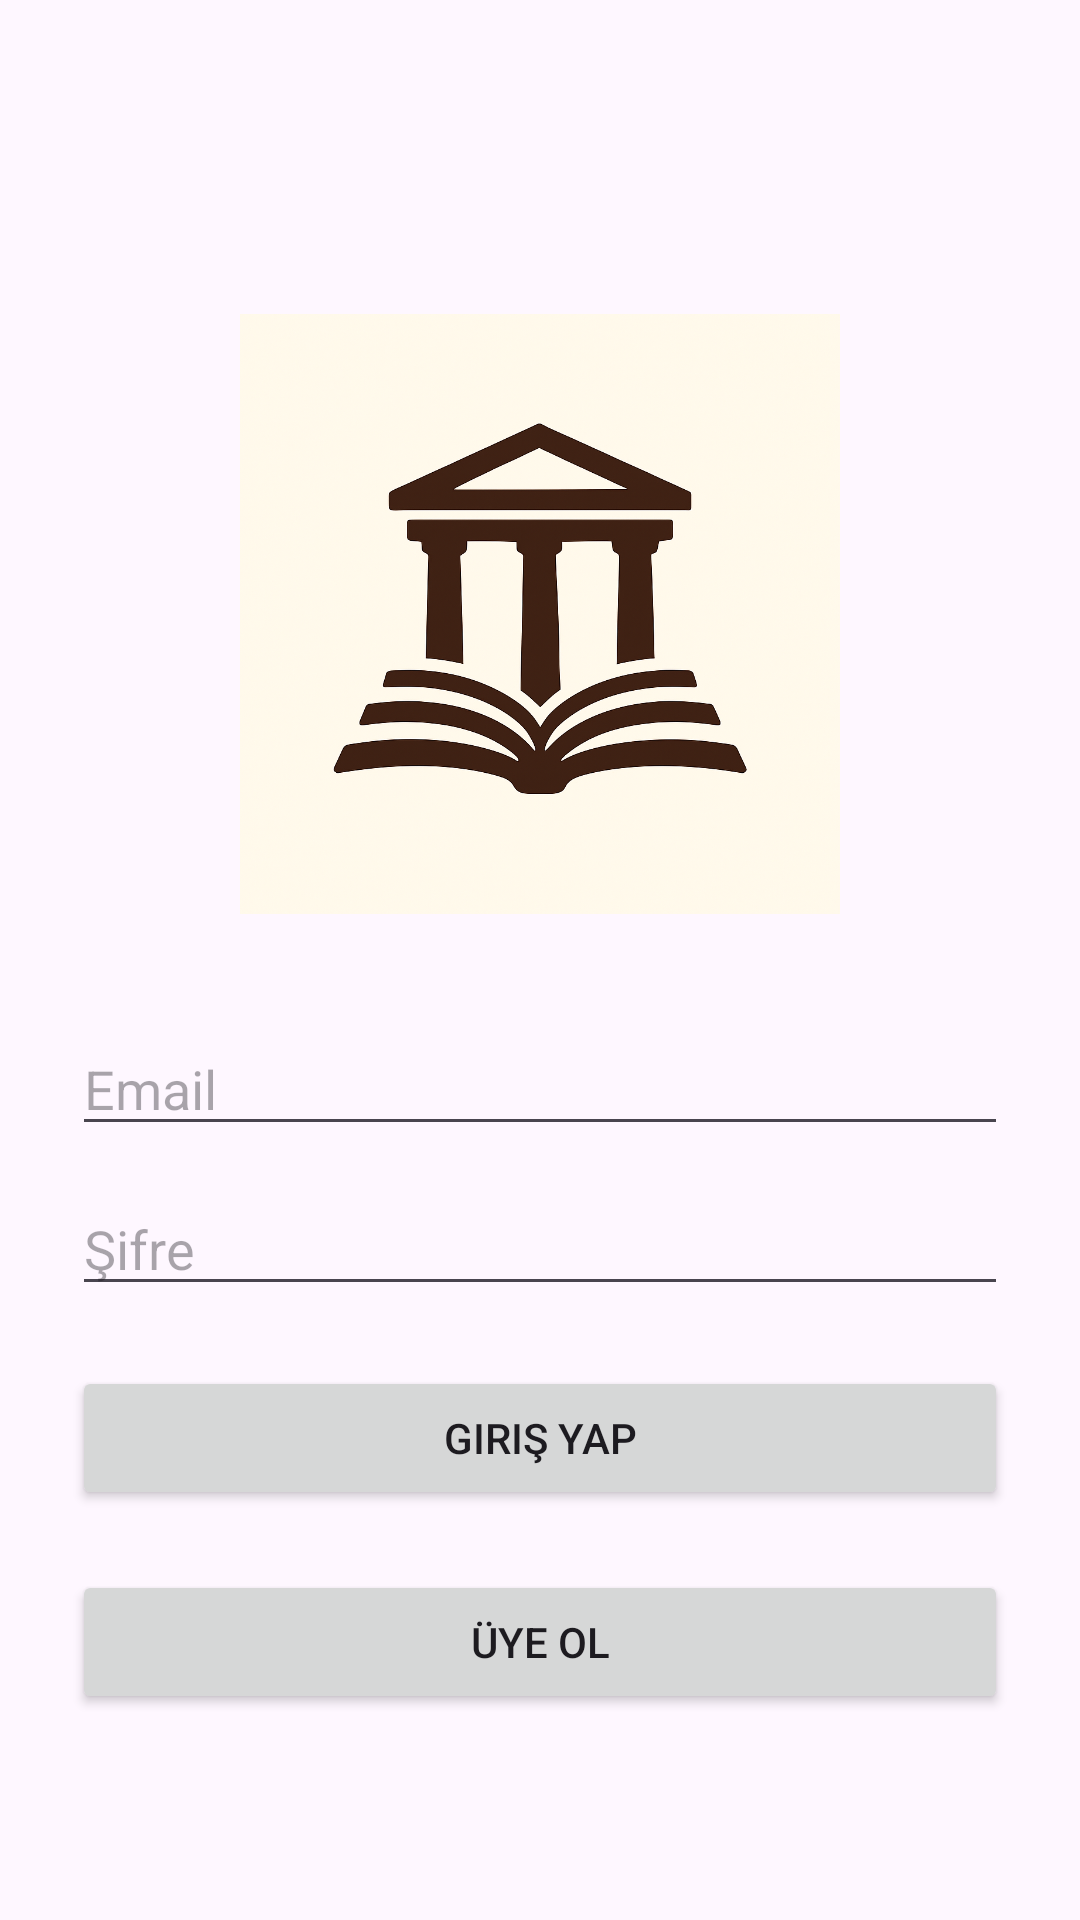

Produce the Android XML layout that renders to this screen, including the resource entries it uses.
<!-- AndroidManifest.xml: application theme Theme.ReadBookLibrary -->
<!-- res/layout/activity_login.xml -->
<?xml version="1.0" encoding="utf-8"?>
<LinearLayout
    xmlns:android="http://schemas.android.com/apk/res/android"
    android:orientation="vertical"
    android:padding="24dp"
    android:gravity="center"
    android:layout_width="match_parent"
    android:layout_height="match_parent">

    <ImageView
        android:layout_width="200dp"
        android:layout_height="200dp"
        android:layout_gravity="center"
        android:layout_margin="36dp"
        android:cropToPadding="true"
        android:background="@color/white"
        android:foregroundGravity="center"
        android:src="@drawable/ic_app_icon" />

    <EditText
        android:id="@+id/emailEt"
        android:hint="Email"
        android:inputType="textEmailAddress"
        android:layout_width="match_parent"
        android:layout_height="wrap_content"/>

    <EditText
        android:id="@+id/passwordEt"
        android:hint="Şifre"
        android:inputType="textPassword"
        android:layout_width="match_parent"
        android:layout_height="wrap_content"
        android:layout_marginTop="12dp"/>

    <Button
        android:id="@+id/loginBtn"
        android:text="Giriş Yap"
        android:layout_width="match_parent"
        android:layout_height="wrap_content"
        android:layout_marginTop="20dp"/>
    <Button
        android:id="@+id/registerButton"
        android:text="Üye Ol"
        android:layout_width="match_parent"
        android:layout_height="wrap_content"
        android:layout_marginTop="20dp"/>
</LinearLayout>
<!-- resources referenced by this layout -->
<resources>
  <color name="white">#FFFFFFFF</color>
  <!-- drawable ic_app_icon: png bitmap (drawable, 940102 bytes) -->
  <style name="Theme.ReadBookLibrary" parent="Base.Theme.ReadBookLibrary" />
  <style name="Base.Theme.ReadBookLibrary" parent="Theme.Material3.DayNight.NoActionBar">
          
          
      </style>
</resources>
